Run: headless pygame with SDL's dummy video driver; simulated clock (each Clock.tick advances the game by its frame time, no real sleeping); random seed 0; keys injected as events and as key.get_pressed() state; no mouse input.
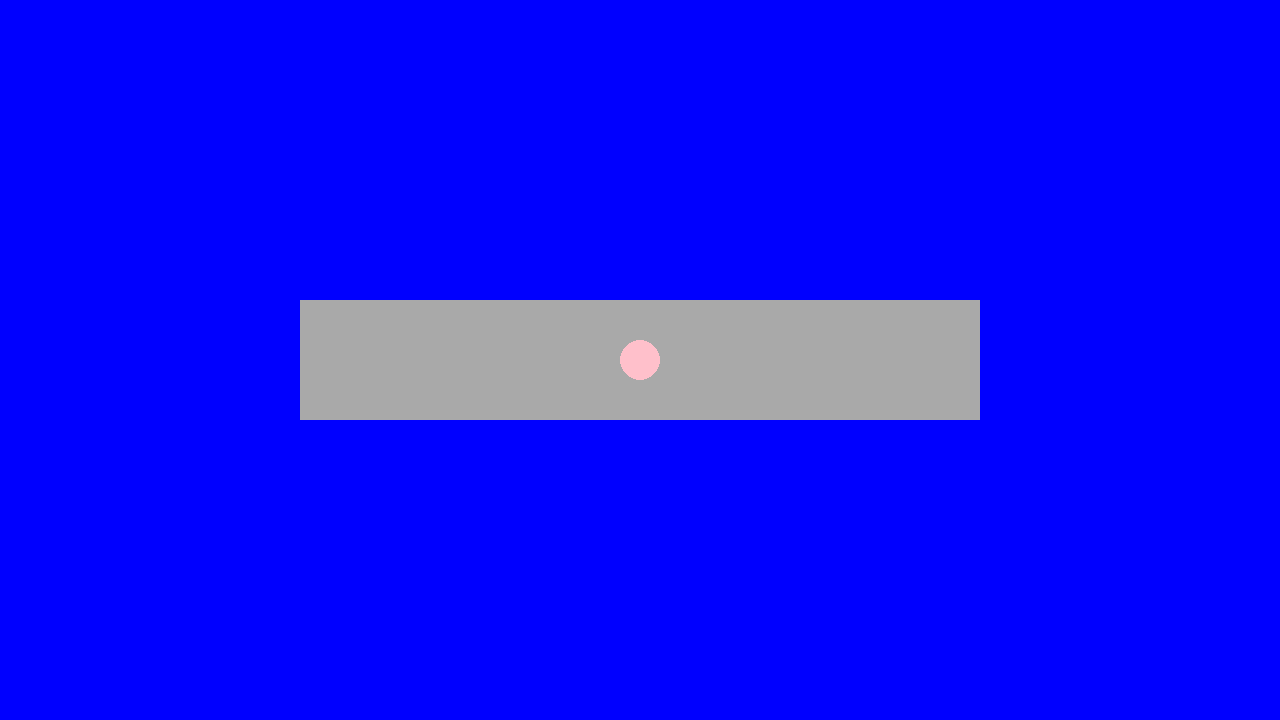
Frame 1 of 4 · flips 1–60 · no input
Frame 2 of 4 · flips 61–180 · tapped SPACE, RETURN · held RIGHT (→), D · screen unchanged from frame 1, image omitted
Frame 3 of 4 · flips 181–300 · held DOWN (↓), S · screen unchanged from frame 2, image omitted
Frame 4 of 4 · flips 301–420 · held LEFT (←), A, UP (↑), W · screen unchanged from frame 3, image omitted

The pygame program that drew these frames:

# imports and starts the moduals needed to run the program
import pygame
import sys

pygame.init()


class Window:
    RATIO = 16, 9
    HEIGHT = 720
    WIDTH = HEIGHT * RATIO[0] // RATIO[1]
    COLOR = pygame.Color('dark gray')
    MAX_FPS = 144

    screen = pygame.display.set_mode((WIDTH, HEIGHT))
    clock = pygame.time.Clock()

    @classmethod
    def tick(cls, fps=MAX_FPS):
        cls.clock.tick(fps)
        return cls

    @classmethod
    def fill(cls, color=COLOR):
        cls.screen.fill(color)
        return cls

    @classmethod
    def update(cls, *rect_list):
        if not rect_list:
            pygame.display.update()
        else:
            try:
                pygame.display.update(rect_list)
            except ValueError:
                pygame.display.update(*rect_list)
        return cls


class Particle:

    def __init__(self, mass: float, radius: int, location: tuple, color: pygame.Color):
        self.mass = mass
        self.radius = radius
        self.location = location
        self.color = color


class Boundaries:
    t = 300
    w = Window
    COLOR = pygame.Color('blue')
    lines = {'left': t, 'right': w.WIDTH - t, 'top': t, 'bottom': w.HEIGHT - t}

    @classmethod
    def get_rects(cls) -> tuple:
        left = pygame.Rect(0, 0, cls.lines['left'], cls.w.HEIGHT)
        right = pygame.Rect(b:=cls.lines['right'], 0, cls.w.WIDTH - b, cls.w.HEIGHT)
        top = pygame.Rect(0, 0, cls.w.WIDTH, cls.lines['top'])
        bottom = pygame.Rect(0, b:=cls.lines['bottom'], cls.w.WIDTH, cls.w.HEIGHT - b)

        return (left, right, top, bottom)


class Simulation:
    pass


    # display loop

w = Window
p = Particle(5, 20, (w.WIDTH//2, w.HEIGHT//2), pygame.Color('pink'))
while True:
    if pygame.event.get(pygame.QUIT):
        sys.exit()

    Window.tick().fill()
    for rect in Boundaries.get_rects():
        pygame.draw.rect(Window.screen, Boundaries.COLOR, rect)
    pygame.draw.circle(w.screen, p.color, p.location, p.radius)
    Window.update()
